Run: headless pygame with SDL's dummy video driver; simulated clock (each Clock.tick advances the game by its frame time, no real sleeping); random seed 0; keys injected as events and as key.get_pressed() state; no mouse input.
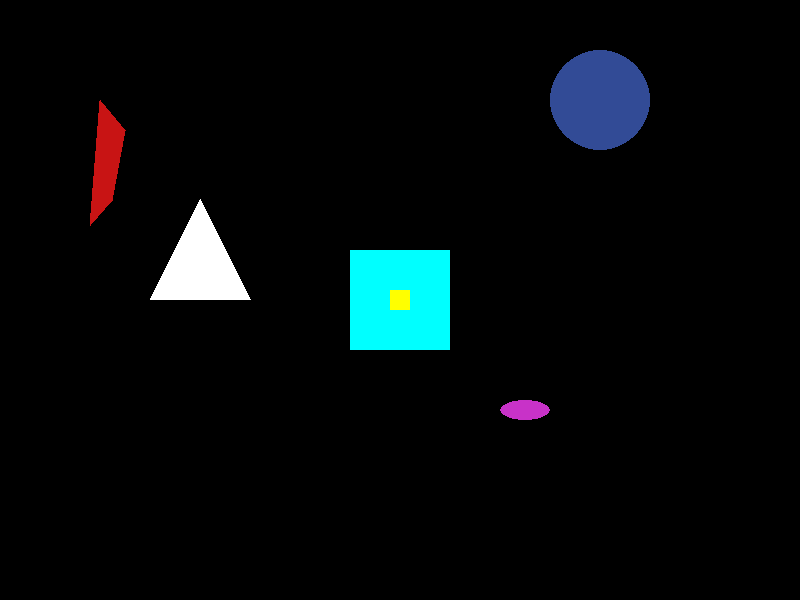
Frame 1 of 4 · flips 1–60 · no input
Frame 2 of 4 · flips 61–180 · tapped SPACE, RETURN · held RIGHT (→), D · screen unchanged from frame 1, image omitted
Frame 3 of 4 · flips 181–300 · held DOWN (↓), S · screen unchanged from frame 2, image omitted
Frame 4 of 4 · flips 301–420 · held LEFT (←), A, UP (↑), W · screen unchanged from frame 3, image omitted

The pygame program that drew these frames:

# Basic Drawing Pygame Functions
import pygame

# Draw Triangle Function
def draw_triangle(screen, center, length, color):
    x, y = center
    centroid = (3/4)**0.5 / length

    pygame.draw.polygon(screen, color, [
        (x, y - centroid),
        (x + length/2, y + (length - centroid)),
        (x - length/2, y + (length - centroid))
    ])

# Initialize Pygame
pygame.init()

# Screen variable to control components on screen
screen = pygame.display.set_mode([800, 600])

# Rect objects for shapes
box = pygame.Rect(350, 250, 100, 100)
window = pygame.Rect(390, 290, 20, 20)
ellipse = pygame.Rect(500, 400, 50, 20)

runGame = True

while runGame:
    # Event loop to check for any events (keypress, mouse, leaving game, etc.)
    for event in pygame.event.get():
        if event.type == pygame.QUIT:
            runGame = False

    # Draws rect object on screen
    pygame.draw.rect(screen, (0, 255, 255), box)
    pygame.draw.rect(screen, (255, 255, 0), window)
    pygame.draw.polygon(screen, (200, 20, 20), [(100, 100), (125, 130), (112, 200), (90, 225)])
    pygame.draw.circle(screen, (50, 75, 150), (600, 100), 50)
    pygame.draw.ellipse(screen, (200, 50, 200), ellipse)
    draw_triangle(screen, (200, 200), 100, (255, 255, 255))

    # Updates display
    pygame.display.update()
    
pygame.quit()

# Moving Objects
import pygame

pygame.init()

# Controls FPS
clock = pygame.time.Clock()
screen = pygame.display.set_mode([800, 600])

box = pygame.Rect(100, 275, 50, 50)

# X Speed of box
box_velocity_x = 3

runGame = True

while runGame:
    for event in pygame.event.get():
        if event.type == pygame.QUIT:
            runGame = False

    # Changes background color
    screen.fill((0, 0, 0))

    # Checks if box is touching the edges of screen
    if box.right >= screen.get_width() or box.left <= 0:
        box_velocity_x *= -1

    # Moves box based on velocity
    box.x += box_velocity_x

    pygame.draw.rect(screen, (20, 225, 200), box)

    pygame.display.update()

    # FPS
    clock.tick(60)
    
pygame.quit()

# Moving objects with keyboard
import pygame

pygame.init()
clock = pygame.time.Clock()
screen = pygame.display.set_mode([800, 600])

box = pygame.Rect(100, 275, 50, 50)

box_velocity_x = 3

runGame = True

while runGame:
    for event in pygame.event.get():
        if event.type == pygame.QUIT:
            runGame = False

        # Key press events (if key pressed, move box)
        elif event.type == pygame.KEYDOWN:
            if event.key == pygame.K_LEFT:
                box.x -= box_velocity_x

            elif event.key == pygame.K_RIGHT:
                box.x += box_velocity_x

    screen.fill((0, 0, 0))

    pygame.draw.rect(screen, (20, 225, 200), box)

    pygame.display.update()
    clock.tick(60)
    
pygame.quit()
